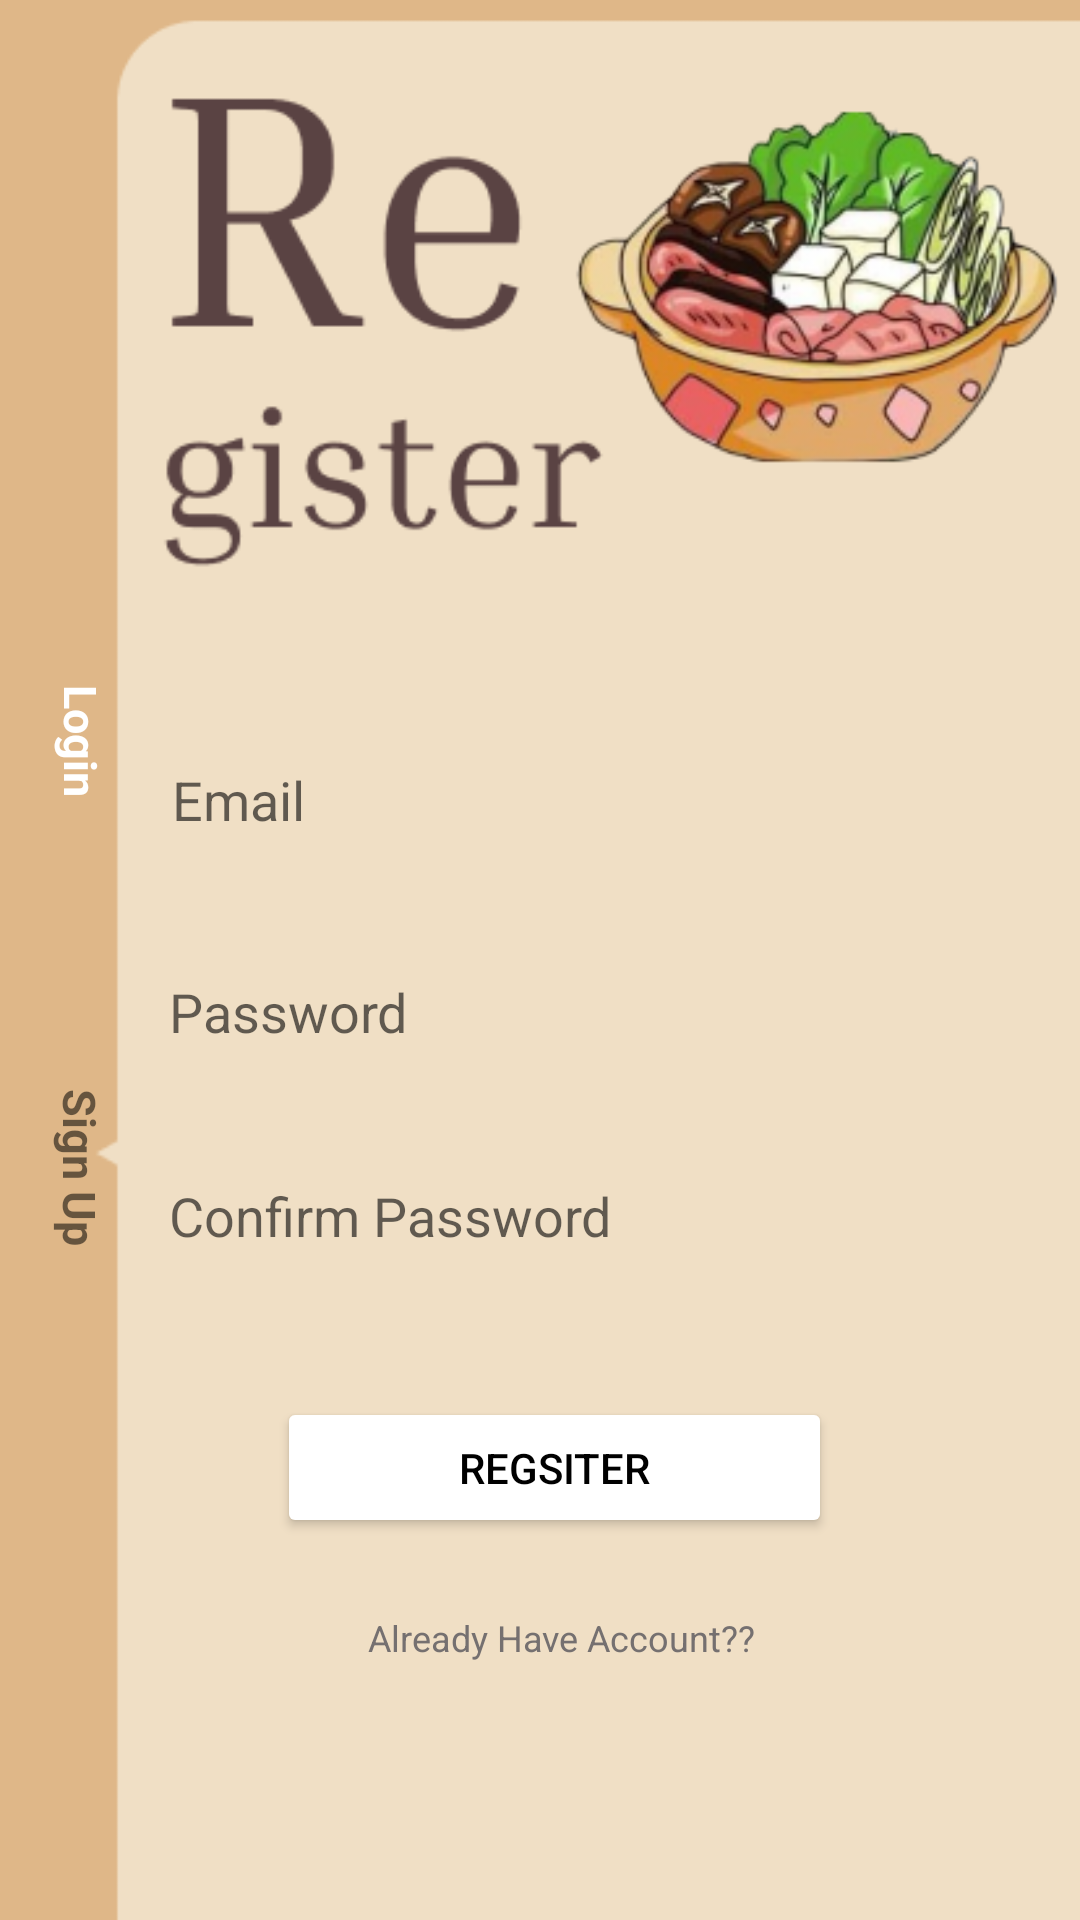

The Android layout XML behind this screen, and the referenced resources:
<!-- AndroidManifest.xml: application theme Theme.BottomNavigation -->
<!-- res/layout/activity_register.xml -->
<?xml version="1.0" encoding="utf-8"?>
<androidx.constraintlayout.widget.ConstraintLayout xmlns:android="http://schemas.android.com/apk/res/android"
    xmlns:app="http://schemas.android.com/apk/res-auto"
    xmlns:tools="http://schemas.android.com/tools"
    android:layout_width="match_parent"
    android:layout_height="match_parent"
    android:background="@drawable/sin_1"
    tools:context=".RegisterActivity">

    <TextView
        android:id="@+id/Login01"
        android:layout_width="wrap_content"
        android:layout_height="wrap_content"
        android:rotation="90"
        android:textColor="@color/white"
        android:text="Login"
        android:textSize="15dp"
        android:textStyle="bold"
        app:layout_constraintBottom_toBottomOf="parent"
        app:layout_constraintEnd_toEndOf="parent"
        app:layout_constraintHorizontal_bias="0.026"
        app:layout_constraintStart_toStartOf="parent"
        app:layout_constraintTop_toTopOf="parent"
        app:layout_constraintVertical_bias="0.382" />

    <TextView
        android:id="@+id/SignUp01"
        android:layout_width="wrap_content"
        android:layout_height="wrap_content"
        android:rotation="90"
        android:text="Sign Up"
        android:textSize="15dp"
        android:textStyle="bold"
        app:layout_constraintBottom_toBottomOf="parent"
        app:layout_constraintEnd_toEndOf="@+id/Login01"
        app:layout_constraintHorizontal_bias="0.533"
        app:layout_constraintStart_toStartOf="@+id/Login01"
        app:layout_constraintTop_toBottomOf="@+id/Login01"
        app:layout_constraintVertical_bias="0.336" />

    <EditText
        android:id="@+id/inputUsername"
        android:layout_width="296dp"
        android:layout_height="46dp"
        android:background="@drawable/input_bg"
        android:ems="10"
        android:hint="Email"
        android:inputType="text"
        android:paddingLeft="20dp"
        android:paddingTop="10dp"
        android:paddingRight="10dp"
        android:paddingBottom="10dp"
        app:layout_constraintBottom_toBottomOf="parent"
        app:layout_constraintEnd_toEndOf="parent"
        app:layout_constraintHorizontal_bias="0.582"
        app:layout_constraintStart_toStartOf="parent"
        app:layout_constraintTop_toTopOf="parent"
        app:layout_constraintVertical_bias="0.41" />

    <EditText
        android:id="@+id/inputpass"
        android:layout_width="297dp"
        android:layout_height="47dp"
        android:layout_marginTop="24dp"
        android:background="@drawable/input_bg"
        android:ems="10"
        android:hint="Password"
        android:inputType="textPassword"
        android:paddingLeft="20dp"
        android:paddingTop="10dp"
        android:paddingRight="10dp"
        android:paddingBottom="10dp"
        app:layout_constraintEnd_toEndOf="@+id/inputUsername"
        app:layout_constraintHorizontal_bias="1.0"
        app:layout_constraintStart_toStartOf="@+id/inputUsername"
        app:layout_constraintTop_toBottomOf="@+id/inputUsername" />

    <EditText
        android:id="@+id/inputconfirmpass"
        android:layout_width="297dp"
        android:layout_height="49dp"
        android:layout_marginTop="20dp"
        android:background="@drawable/input_bg"
        android:ems="10"
        android:hint="Confirm Password"
        android:inputType="textPassword"
        android:paddingLeft="20dp"
        android:paddingTop="10dp"
        android:paddingRight="10dp"
        android:paddingBottom="10dp"
        app:layout_constraintEnd_toEndOf="@+id/inputpass"
        app:layout_constraintHorizontal_bias="0.0"
        app:layout_constraintStart_toStartOf="@+id/inputpass"
        app:layout_constraintTop_toBottomOf="@+id/inputpass" />

    <Button
        android:id="@+id/btnLogin"
        android:layout_width="185dp"
        android:layout_height="47dp"
        android:layout_marginTop="36dp"
        android:backgroundTint="@color/white"
        android:text="Regsiter"
        android:textColor="@color/black"
        app:layout_constraintEnd_toEndOf="@+id/inputconfirmpass"
        app:layout_constraintStart_toStartOf="@+id/inputconfirmpass"
        app:layout_constraintTop_toBottomOf="@+id/inputconfirmpass" />

    <TextView
        android:id="@+id/AlreadyHaveAccount"
        android:layout_width="wrap_content"
        android:layout_height="wrap_content"
        android:text="Already Have Account??"
        android:textColor="#757070"
        android:textSize="12sp"
        app:layout_constraintBottom_toBottomOf="parent"
        app:layout_constraintEnd_toEndOf="parent"
        app:layout_constraintHorizontal_bias="0.532"
        app:layout_constraintStart_toStartOf="parent"
        app:layout_constraintTop_toBottomOf="@+id/btnLogin"
        app:layout_constraintVertical_bias="0.225" />

</androidx.constraintlayout.widget.ConstraintLayout>
<!-- resources referenced by this layout -->
<resources>
  <color name="black">#FF000000</color>
  <color name="white">#FFFFFFFF</color>
  <!-- drawable sin_1: png bitmap (drawable, 59828 bytes) -->
  <style name="Theme.BottomNavigation" parent="Theme.MaterialComponents.DayNight.NoActionBar">
          
          <item name="colorPrimary">@color/brown</item>
          <item name="colorPrimaryVariant">@color/brown</item>
          <item name="colorOnPrimary">@color/white</item>
          
          <item name="colorSecondary">@color/teal_200</item>
          <item name="colorSecondaryVariant">@color/teal_700</item>
          <item name="colorOnSecondary">@color/black</item>
          
          <item name="android:statusBarColor">?attr/colorPrimaryVariant</item>
          
  
      </style>
  <color name="brown">#8d6e63</color>
  <color name="teal_200">#FF03DAC5</color>
  <color name="teal_700">#FF018786</color>
</resources>
